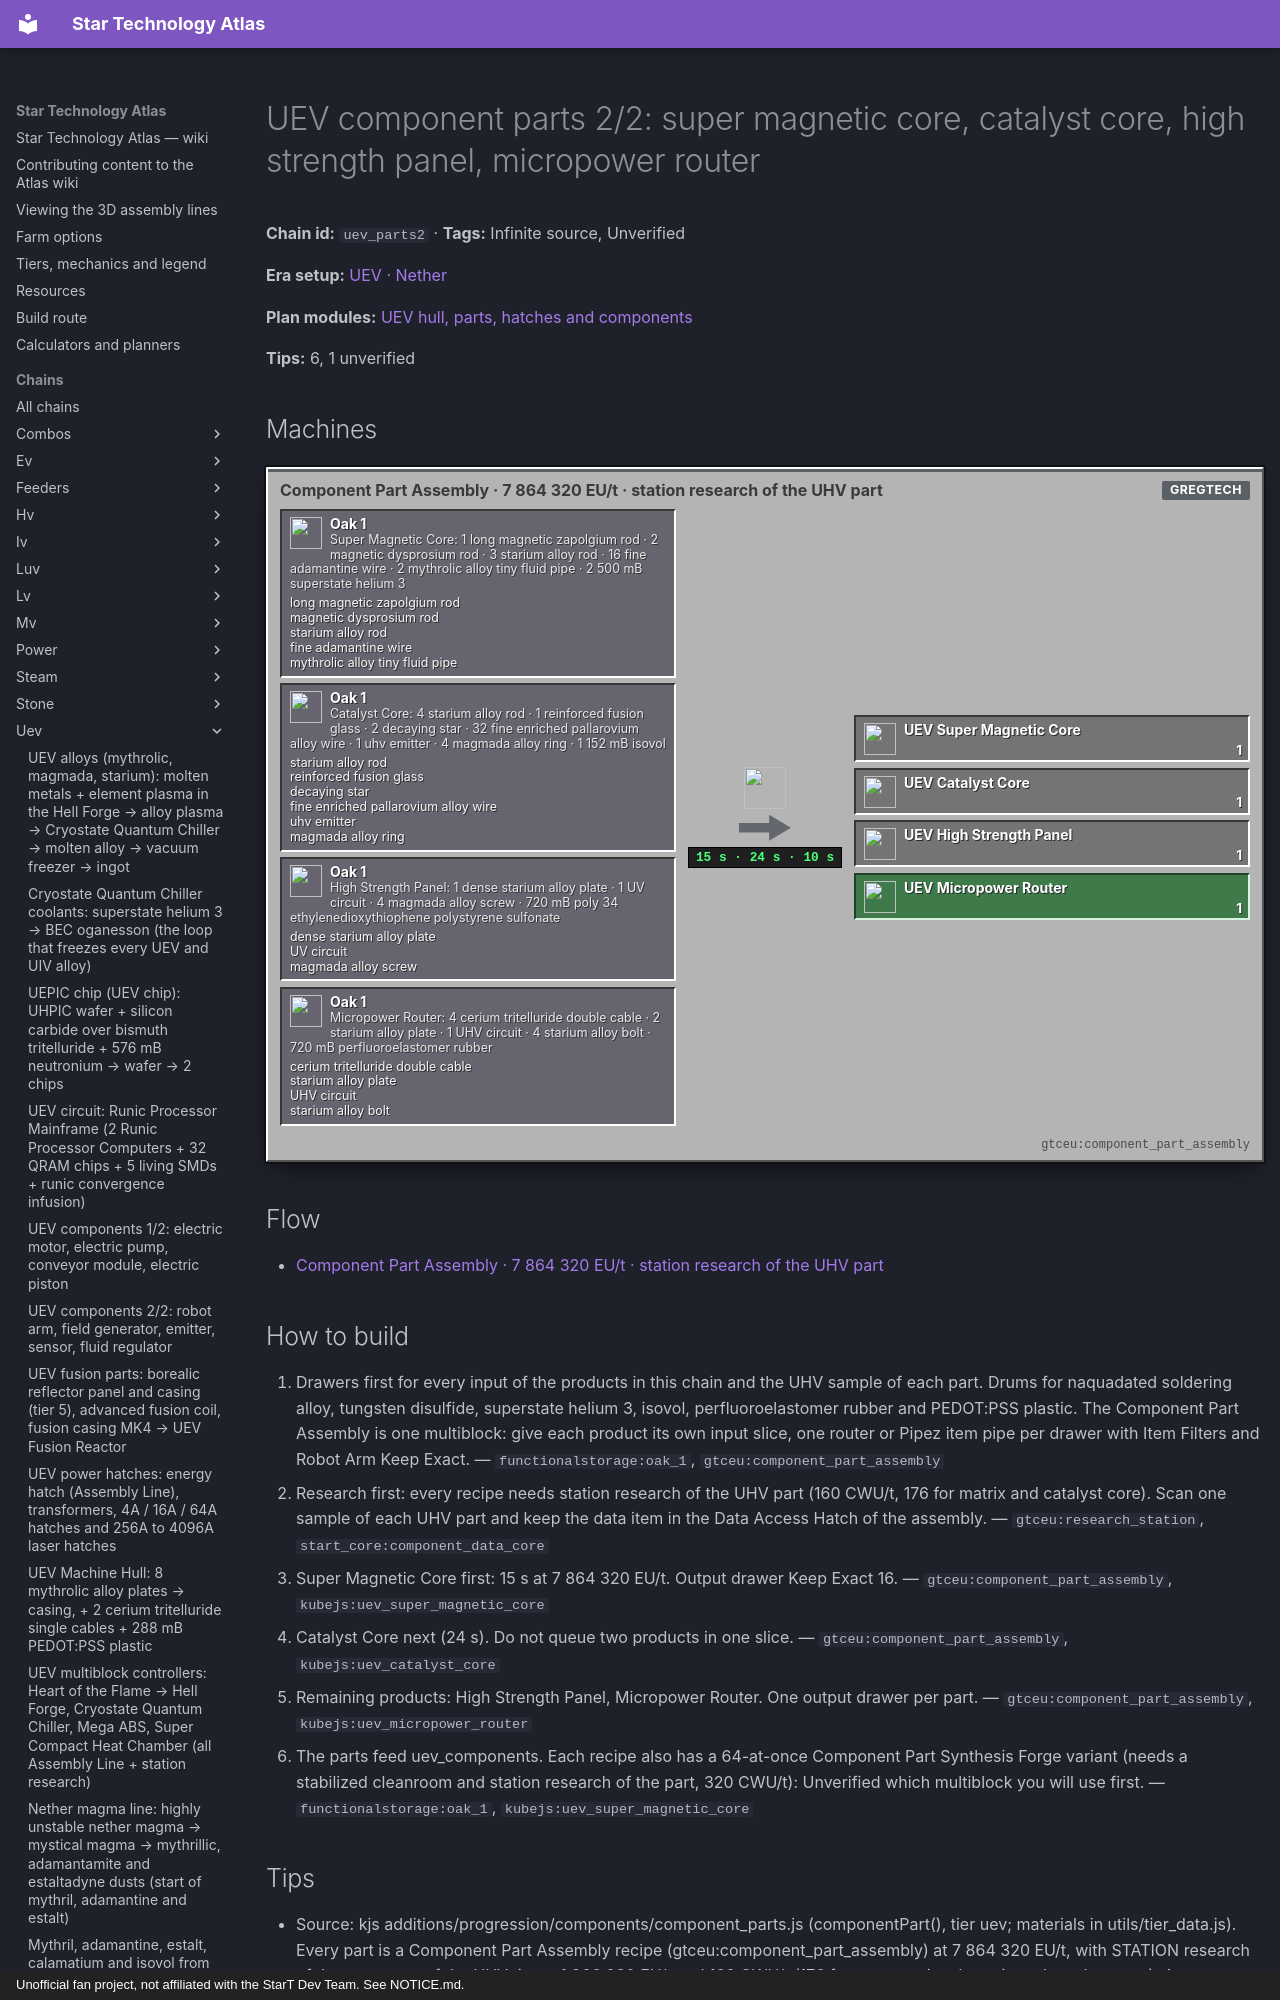

repository: BLGuyDev/StarT-Atlas · page: chains/uev/uev_parts2/index.html · generator: mkdocs · copyright: Unofficial fan project, not affiliated with the StarT Dev Team. See NOTICE.md.

---
kind: chain
id: uev_parts2
order: 2000
data:
  t: |-
    UEV component parts 2/2: super magnetic core, catalyst core, high strength panel, micropower router
  inf: true
  "n":
    - - g0
      - |-
        Super Magnetic Core: 1 long magnetic zapolgium rod · 2 magnetic dysprosium rod · 3 starium alloy rod · 16 fine adamantine wire · 2 mythrolic alloy tiny fluid pipe · 2 500 mB superstate helium 3
      - g
      - functionalstorage:oak_1
      - - [long magnetic zapolgium rod, "gtceu:long_magnetic_zapolgium_rod"]
        - [magnetic dysprosium rod, "gtceu:magnetic_dysprosium_rod"]
        - [starium alloy rod, "gtceu:starium_alloy_rod"]
        - [fine adamantine wire, "gtceu:fine_adamantine_wire"]
        - [mythrolic alloy tiny fluid pipe, "gtceu:mythrolic_alloy_tiny_fluid_pipe"]
    - - g1
      - |-
        Catalyst Core: 4 starium alloy rod · 1 reinforced fusion glass · 2 decaying star · 32 fine enriched pallarovium alloy wire · 1 uhv emitter · 4 magmada alloy ring · 1 152 mB isovol
      - g
      - functionalstorage:oak_1
      - - [starium alloy rod, "gtceu:starium_alloy_rod"]
        - [reinforced fusion glass, "kubejs:reinforced_fusion_glass"]
        - [decaying star, "kubejs:decaying_star"]
        - [fine enriched pallarovium alloy wire, "gtceu:fine_enriched_pallarovium_alloy_wire"]
        - [uhv emitter, "gtceu:uhv_emitter"]
        - [magmada alloy ring, "gtceu:magmada_alloy_ring"]
    - - g2
      - |-
        High Strength Panel: 1 dense starium alloy plate · 1 UV circuit · 4 magmada alloy screw · 720 mB poly 34 ethylenedioxythiophene polystyrene sulfonate
      - g
      - functionalstorage:oak_1
      - - [dense starium alloy plate, "gtceu:dense_starium_alloy_plate"]
        - [UV circuit, "kubejs:uv_universal_circuit"]
        - [magmada alloy screw, "gtceu:magmada_alloy_screw"]
    - - g3
      - |-
        Micropower Router: 4 cerium tritelluride double cable · 2 starium alloy plate · 1 UHV circuit · 4 starium alloy bolt · 720 mB perfluoroelastomer rubber
      - g
      - functionalstorage:oak_1
      - - [cerium tritelluride double cable, "gtceu:cerium_tritelluride_double_cable"]
        - [starium alloy plate, "gtceu:starium_alloy_plate"]
        - [UHV circuit, "kubejs:uhv_universal_circuit"]
        - [starium alloy bolt, "gtceu:starium_alloy_bolt"]
    - - cpa
      - Component Part Assembly · 7 864 320 EU/t · station research of the UHV part
      - m
      - gtceu:component_part_assembly
    - [o0, UEV Super Magnetic Core, x, "kubejs:uev_super_magnetic_core"]
    - [o1, UEV Catalyst Core, x, "kubejs:uev_catalyst_core"]
    - [o2, UEV High Strength Panel, x, "kubejs:uev_high_strength_panel"]
    - [o3, UEV Micropower Router, o, "kubejs:uev_micropower_router"]
  e:
    - [g0, cpa, "15 s"]
    - [g1, cpa, "24 s"]
    - [g2, cpa, "10 s"]
    - [g3, cpa, "12 s"]
    - [cpa, o0, "1 / 15 s"]
    - [cpa, o1, "1 / 24 s"]
    - [cpa, o2, "1 / 10 s"]
    - [cpa, o3, "1 / 12 s"]
  tips:
    - |-
      Source: kjs additions/progression/components/component_parts.js (componentPart(), tier uev; materials in utils/tier_data.js). Every part is a Component Part Assembly recipe (gtceu:component_part_assembly) at 7 864 320 EU/t, with STATION research of the same part of the UHV tier at 1 966 080 EU/t and 160 CWU/t (176 for computational matrix and catalyst core). Amounts use the pack formulas: x5 for the scaled ones, x32 for the exponential ones.
    - |-
      Super Magnetic Core: 1 long magnetic zapolgium rod · 2 magnetic dysprosium rod · 3 starium alloy rod · 16 fine adamantine wire · 2 mythrolic alloy tiny fluid pipe · 2 500 mB superstate helium 3; 15 s; 160 CWU/t. Catalyst Core: 4 starium alloy rod · 1 reinforced fusion glass · 2 decaying star · 32 fine enriched pallarovium alloy wire · 1 uhv emitter · 4 magmada alloy ring · 1 152 mB isovol; 24 s; 176 CWU/t. High Strength Panel: 1 dense starium alloy plate · 1 UV circuit · 4 magmada alloy screw · 720 mB poly 34 ethylenedioxythiophene polystyrene sulfonate; 10 s; 160 CWU/t. Micropower Router: 4 cerium tritelluride double cable · 2 starium alloy plate · 1 UHV circuit · 4 starium alloy bolt · 720 mB perfluoroelastomer rubber; 12 s; 160 CWU/t.
    - The UEV circuit tag holds the runic processor mainframe, the draconic processor computer and the abyssal processor assembly (utils/tags.js; the tag also holds the tier universal circuit). Each computational matrix eats 6 circuits of three tiers, so the circuit lines (uev_circuits) set the pace.
    - |-
      Quirk in the pack script: the High Strength Panel lists its alloy fluid as the id 'gtceu:mythrolic_alloy 288' and the builder appends the amount again. Whether KubeJS reads that as 288 mB of molten mythrolic alloy is Unverified: open the recipe in the Recipe Browser before building the line.
    - |-
      Sub-steps people skip: (1) research first: one sample of every UHV part on a data item in the Research Station; (2) one product per input slice so a half-filled recipe does not block the bus; (3) UEV, UHV and UV circuits are three separate drawers; (4) keep 2 spare of every part: the components chain eats 1 to 3 per craft.
    - |-
      Unverified: exact feed layout of the Component Part Assembly (see its multiblock card), fluid hatch counts, and the alloy and wire sources (uev_alloys).
  b:
    - ["gtceu:component_part_assembly", 1]
    - ["gtceu:research_station", 1]
    - ["functionalstorage:oak_1", 18]
    - ["modularrouters:modular_router", 12]
    - ["gtceu:lv_robot_arm", 12]
    - ["gtceu:item_filter", 12]
    - ["pipez:item_pipe", 16]
    - ["pipez:fluid_pipe", 6]
    - ["gtceu:steel_drum", 6]
  how:
    - i: ["functionalstorage:oak_1", "gtceu:component_part_assembly"]
      t: |-
        Drawers first for every input of the products in this chain and the UHV sample of each part. Drums for naquadated soldering alloy, tungsten disulfide, superstate helium 3, isovol, perfluoroelastomer rubber and PEDOT:PSS plastic. The Component Part Assembly is one multiblock: give each product its own input slice, one router or Pipez item pipe per drawer with Item Filters and Robot Arm Keep Exact.
    - i: ["gtceu:research_station", "start_core:component_data_core"]
      t: |-
        Research first: every recipe needs station research of the UHV part (160 CWU/t, 176 for matrix and catalyst core). Scan one sample of each UHV part and keep the data item in the Data Access Hatch of the assembly.
    - i: ["gtceu:component_part_assembly", "kubejs:uev_super_magnetic_core"]
      t: |-
        Super Magnetic Core first: 15 s at 7 864 320 EU/t. Output drawer Keep Exact 16.
    - i: ["gtceu:component_part_assembly", "kubejs:uev_catalyst_core"]
      t: Catalyst Core next (24 s). Do not queue two products in one slice.
    - i: ["gtceu:component_part_assembly", "kubejs:uev_micropower_router"]
      t: |-
        Remaining products: High Strength Panel, Micropower Router. One output drawer per part.
    - i: ["functionalstorage:oak_1", "kubejs:uev_super_magnetic_core"]
      t: |-
        The parts feed uev_components. Each recipe also has a 64-at-once Component Part Synthesis Forge variant (needs a stabilized cleanroom and station research of the part, 320 CWU/t): Unverified which multiblock you will use first.
---
# UEV component parts 2/2: super magnetic core, catalyst core, high strength panel, micropower router

<!-- Generated from the front matter by tools/refresh_body.js. Edit the front matter, not this text. -->

**Chain id:** `uev_parts2` · **Tags:** Infinite source, Unverified

**Era setup:** [UEV · Nether](../../eras/uev.md)

**Plan modules:** [UEV hull, parts, hatches and components](../../plan/p18.md#uevmach)

**Tips:** 6, 1 unverified
